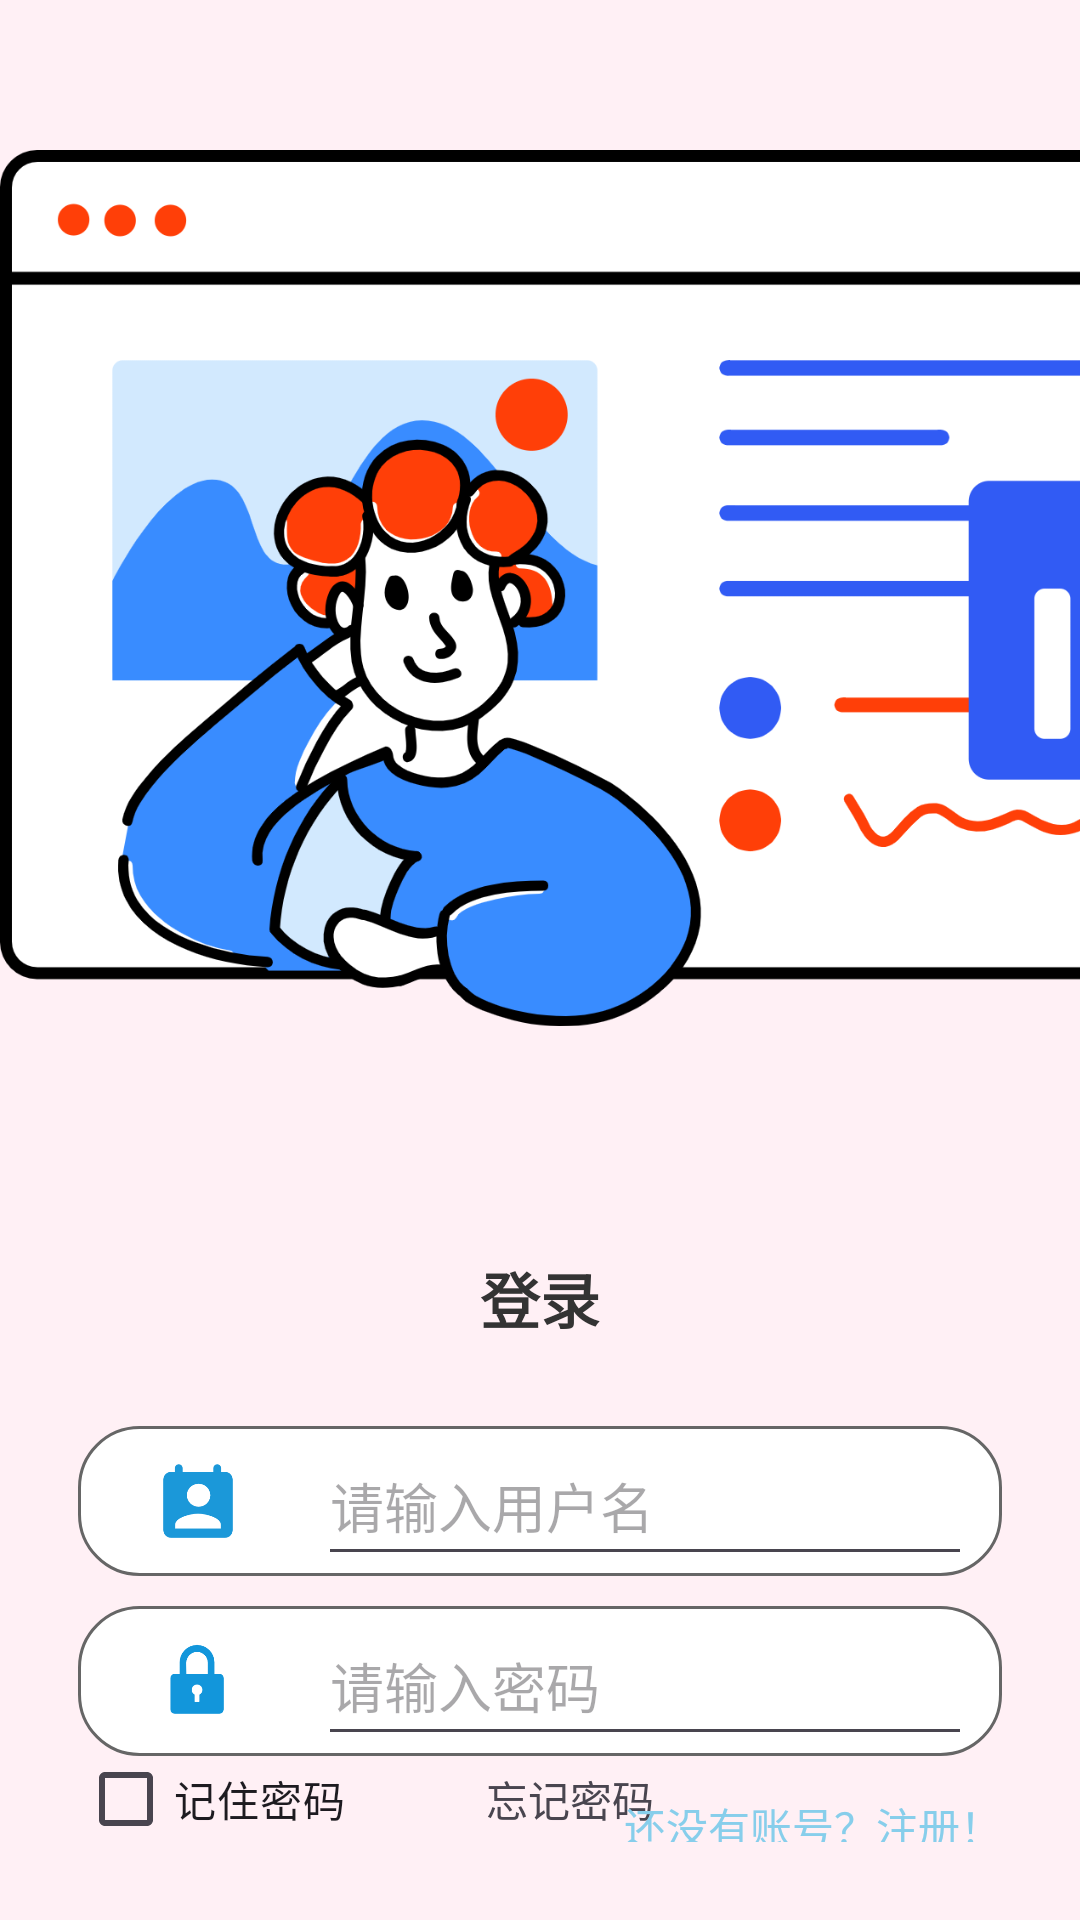

Reconstruct the res/layout file that produces this screen, plus the resources it refers to.
<!-- AndroidManifest.xml: application theme Theme.Translator -->
<!-- res/layout/activity_login.xml -->
<?xml version="1.0" encoding="utf-8"?>
<androidx.appcompat.widget.LinearLayoutCompat xmlns:android="http://schemas.android.com/apk/res/android"
    xmlns:tools="http://schemas.android.com/tools"
    android:id="@+id/main"
    android:layout_width="match_parent"
    android:layout_height="match_parent"
    android:background="#fff0f5"
    android:orientation="vertical"
    tools:context=".LoginActivity">

    <ImageView
        android:layout_width="457sp"
        android:layout_height="300sp"
        android:src="@drawable/login"
        android:scaleType="fitStart"
        android:layout_marginTop="50sp"
        tools:ignore="ContentDescription" />
    <ImageView
        android:layout_width="match_parent"
        android:layout_height="66sp"
        android:src="@drawable/login2"
        tools:ignore="ContentDescription" />
    <TextView
        android:layout_width="match_parent"
        android:layout_height="wrap_content"
        android:gravity="center"
        android:textSize="20sp"
        android:layout_margin="2sp"
        android:textColor="#333"
        android:text="登录"
        tools:ignore="HardcodedText"
        android:textStyle="bold"/>
    <androidx.appcompat.widget.LinearLayoutCompat
        android:layout_width="match_parent"
        android:layout_height="wrap_content"
        android:layout_margin="26sp"
        android:orientation="vertical">
        <androidx.appcompat.widget.LinearLayoutCompat
            android:layout_width="match_parent"
            android:layout_height="50sp"
            android:paddingLeft="10sp"
            android:paddingRight="10sp"
            android:background="@drawable/login_et_bg">
            <ImageView
                android:layout_gravity="center_vertical"
                android:layout_width="60sp"
                android:layout_height="30sp"
                android:src="@drawable/id"
                tools:ignore="ContentDescription" />
            <EditText
                android:id="@+id/et_username"
                android:layout_width="match_parent"
                android:layout_height="match_parent"
                android:layout_marginLeft="10sp"
                android:hint="请输入用户名"
                tools:ignore="Autofill,HardcodedText,RtlHardcoded,TextFields" />
        </androidx.appcompat.widget.LinearLayoutCompat>

        <androidx.appcompat.widget.LinearLayoutCompat
            android:layout_width="match_parent"
            android:layout_height="50sp"
            android:paddingLeft="10sp"
            android:paddingRight="10sp"
            android:layout_marginTop="10sp"
            android:background="@drawable/login_et_bg">


            <ImageView
                android:layout_gravity="center_vertical"
                android:layout_width="60sp"
                android:layout_height="30sp"
                android:src="@drawable/code"
                tools:ignore="ContentDescription" />
            <EditText
                android:id="@+id/et_password"
                android:layout_width="match_parent"
                android:layout_height="match_parent"
                android:layout_marginLeft="10sp"
                android:hint="请输入密码"
                android:inputType="textPassword"
                tools:ignore="Autofill,HardcodedText,RtlHardcoded,TextFields" />


        </androidx.appcompat.widget.LinearLayoutCompat>
        <RelativeLayout
            android:layout_width="match_parent"
            android:layout_height="wrap_content">
            <CheckBox
                android:id="@+id/checkbox"
                android:layout_width="wrap_content"
                android:layout_centerVertical="true"
                android:layout_height="wrap_content"
                android:text="记住密码"
                tools:ignore="HardcodedText" />
            <TextView
                android:id="@+id/forget"
                android:layout_width="wrap_content"
                android:paddingLeft="20sp"
                android:layout_height="wrap_content"
                android:layout_centerHorizontal="true"
                android:layout_centerVertical="true"
                android:text="忘记密码"/>
            <TextView
                android:id="@+id/register"
                android:layout_width="wrap_content"
                android:layout_height="wrap_content"
                android:layout_alignParentRight="true"
                android:textColor="#87ceeb"
                android:text="还没有账号？注册！"
                android:layout_gravity="right"
                android:layout_marginTop="13sp"
                tools:ignore="HardcodedText,RtlHardcoded" />
        </RelativeLayout>


        <Button
            android:id="@+id/et_login"
            android:layout_width="match_parent"
            android:layout_height="match_parent"
            android:text="登录"
            android:textStyle="bold"
            android:layout_marginTop="20sp"
            android:backgroundTint="#7146ff"
            tools:ignore="HardcodedText" />
    </androidx.appcompat.widget.LinearLayoutCompat>
</androidx.appcompat.widget.LinearLayoutCompat>
<!-- resources referenced by this layout -->
<resources>
  <!-- drawable code: png bitmap (drawable, 4432 bytes) -->
  <!-- drawable id: png bitmap (drawable, 4551 bytes) -->
  <!-- drawable login: png bitmap (drawable, 143265 bytes) -->
  <!-- drawable login_et_bg (drawable) -->
  <?xml version="1.0" encoding="utf-8"?>
  <shape xmlns:android="http://schemas.android.com/apk/res/android">
  <solid android:color="@color/white"/>
      <corners android:radius="20sp"/>
      <stroke android:color="#666666" android:width="1sp"/>
  </shape>
  <style name="Theme.Translator" parent="Base.Theme.Translator" />
  <color name="white">#FFFFFFFF</color>
  <style name="Base.Theme.Translator" parent="Theme.Material3.Light.NoActionBar">
          
          
      </style>
</resources>
